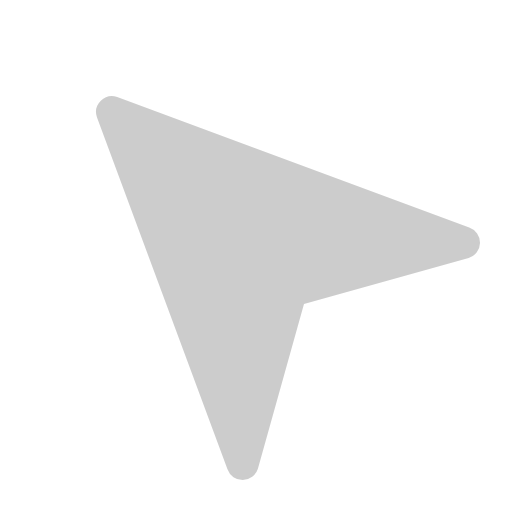
t = 0.00 s
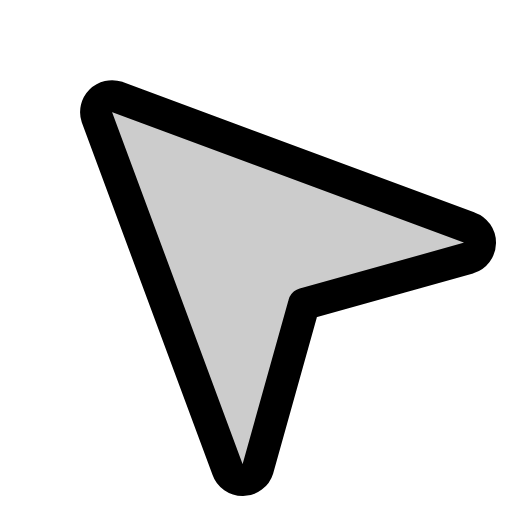
t = 0.38 s
t = 1.13 s: frame unchanged from t = 0.38 s, image omitted
t = 1.50 s: frame unchanged from t = 0.38 s, image omitted
t = 1.88 s: frame unchanged from t = 0.38 s, image omitted
t = 2.63 s: frame unchanged from t = 0.38 s, image omitted

The animated SVG that drew these frames (rendered in a browser with its animation timeline set to each time). Animation: 1 CSS @keyframes rule; one cycle of 3.00 s, repeats indefinitely.

<svg xmlns="http://www.w3.org/2000/svg" viewBox="0 0 256 256">
  <style>
    .draw-line {
      stroke-dasharray: 2000;
      stroke-dashoffset: 0;
    }
    svg:hover .draw-line {
      animation: phosphor-draw-in 3s ease-in-out infinite alternate;
    }
    @keyframes phosphor-draw-in {
      0%   { stroke-dashoffset: 2000; }
      50%  { stroke-dashoffset: 0; }
      100% { stroke-dashoffset: 0; }
    }
  </style><rect width="256" height="256" fill="none"/><path d="M152,152,234.35,129a8,8,0,0,0,.27-15.21l-176-65.28A8,8,0,0,0,48.46,58.63l65.28,176a8,8,0,0,0,15.21-.27Z" opacity="0.2"/><path d="M152,152,234.35,129a8,8,0,0,0,.27-15.21l-176-65.28A8,8,0,0,0,48.46,58.63l65.28,176a8,8,0,0,0,15.21-.27Z" fill="none" stroke="currentColor" stroke-linecap="round" stroke-linejoin="round" stroke-width="16" class="draw-line" pathLength="1" style="animation-delay: 0s"/></svg>
